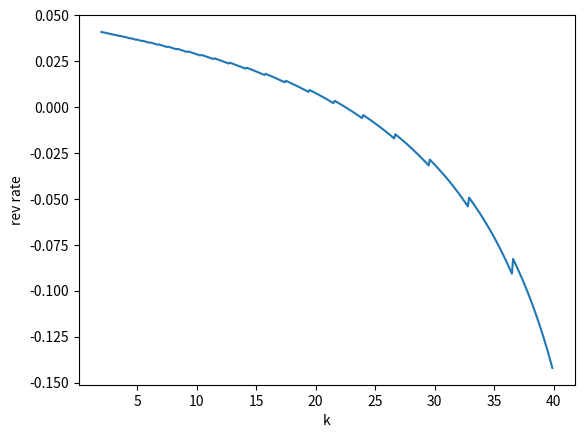

Reproduce this figure in Python.
import numpy as np
import matplotlib.pyplot as plt
import seaborn as sns

def rev_rate_thresh(k, lam, v, beta, delta, p):
	# compute revenue rate with a threshold function
	# with prob p, look-ahead = t1 >= delta
	# with prob 1-p, look-ahead = t0 < delta
	# reward R after k purchaces
	# discouting factor beta and exogenous prob lam

	return (lam*p*(k-k*v))/(k-(1.-lam)*delta)+(lam*(1.-p)*(1.-v))

def compute_delta(v, R, beta):
	# compute delta (related to phase transition) for 
	# duopoly where reward is R, discouting is beta and 
	# price difference is v

	return max(0.,np.floor(np.log(v/(R*beta*(1.-beta)))/np.log(beta)))

def solve_thresh(lam, R, delta, t0, p):
	# solve for critical points of rev_rate_thresh function

	val1 = R-(1.-lam)*float(delta)
	val2 = R-(1.-lam)*t0

	a = p*val1+(1.-p)*val2
	b = -2*(1.-lam)*(p*val1*t0+(1.-p)*val2*float(delta))
	c = ((1.-lam)**2)*(p*val1*(t0**2)+(1.-p)*val2*(float(delta)**2))

	return np.roots([a, b, c])

v = 0.1
beta = 0.9
p = 0.5

lam = 0.1

N = range(20,400)
k = [v*j for j in N]

delta = [compute_delta(v, j, beta) for j in N]

revs = [rev_rate_thresh(k[j], lam, v, beta, delta[j], p) for j in range(len(N))]

f1 = plt.figure()
plt.plot(k, revs)
plt.xlabel('k')
plt.ylabel('rev rate')

plt.show()